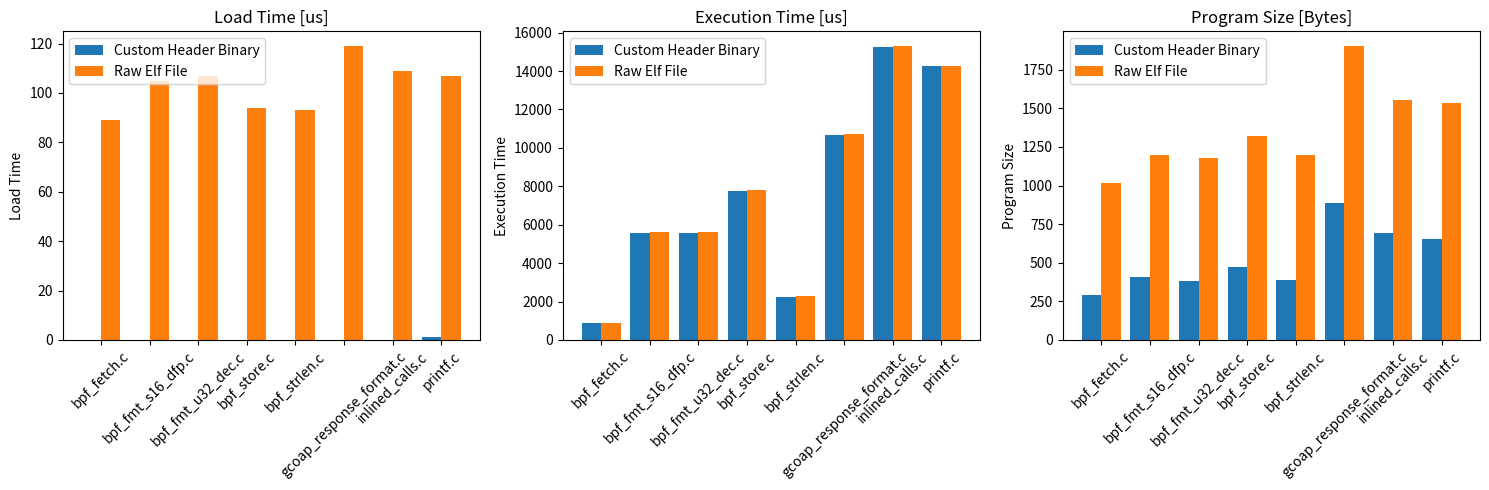

Source code (Python):
import matplotlib.pyplot as plt
import numpy as np

data_set1 = [
{"load_time": 0, "execution_time": 856,"program_size": 294, "result": 0},
{"load_time": 0, "execution_time": 5561,"program_size": 406, "result": 5},
{"load_time": 0, "execution_time": 5570,"program_size": 382, "result": 5},
{"load_time": 0, "execution_time": 7746,"program_size": 470, "result": 1234},
{"load_time": 0, "execution_time": 2251,"program_size": 390, "result": 21},
{"load_time": 0, "execution_time": 10693,"program_size": 886, "result": 134222414},
{"load_time": 0, "execution_time": 15277,"program_size": 694, "result": 12345},
{"load_time": 1, "execution_time": 14263,"program_size": 654, "result": 0},
]

data_set2 = [
 {"load_time": 89, "execution_time": 893,"program_size": 1016, "result": 0},
 {"load_time": 105, "execution_time": 5598,"program_size": 1200, "result": 5},
 {"load_time": 107, "execution_time": 5598,"program_size": 1176, "result": 5},
 {"load_time": 94, "execution_time": 7782,"program_size": 1320, "result": 1234},
 {"load_time": 93, "execution_time": 2288,"program_size": 1200, "result": 21},
 {"load_time": 119, "execution_time": 10711,"program_size": 1904, "result": 134222414},
 {"load_time": 109, "execution_time": 15305,"program_size": 1552, "result": 12345},
 {"load_time": 107, "execution_time": 14282,"program_size": 1536, "result": 0},
]



load_times1 = [d["load_time"] for d in data_set1]
execution_times1 = [d["execution_time"] for d in data_set1]
program_sizes1 = [d["program_size"] for d in data_set1]

load_times2 = [d["load_time"] for d in data_set2]
execution_times2 = [d["execution_time"] for d in data_set2]
program_sizes2 = [d["program_size"] for d in data_set2]

# Creating subplots
fig, axs = plt.subplots(1, 3, figsize=(15, 5))

x_tick_labels = [
        "bpf_fetch.c",
        "bpf_fmt_s16_dfp.c",
        "bpf_fmt_u32_dec.c",
        "bpf_store.c",
        "bpf_strlen.c",
        "gcoap_response_format.c",
        "inlined_calls.c",
        "printf.c"]


# Plotting load times
axs[0].bar(np.arange(len(load_times1)), load_times1, label='Custom Header Binary', width=0.4)
axs[0].bar(np.arange(len(load_times2)) + 0.4, load_times2, label='Raw Elf File', width=0.4)
axs[0].set_xticks(np.arange(len(load_times1)) + 0.2)
axs[0].set_xticklabels(x_tick_labels, rotation=45)
axs[0].set_ylabel('Load Time')
axs[0].set_title('Load Time [us]')
axs[0].legend()

# Plotting execution times
axs[1].bar(np.arange(len(execution_times1)), execution_times1, label='Custom Header Binary', width=0.4)
axs[1].bar(np.arange(len(execution_times2)) + 0.4, execution_times2, label='Raw Elf File', width=0.4)
axs[1].set_xticks(np.arange(len(execution_times1)) + 0.2)
axs[1].set_xticklabels(x_tick_labels, rotation=45)
axs[1].set_ylabel('Execution Time')
axs[1].set_title('Execution Time [us]')
axs[1].legend()

# Plotting program sizes
axs[2].bar(np.arange(len(program_sizes1)), program_sizes1, label='Custom Header Binary', width=0.4)
axs[2].bar(np.arange(len(program_sizes2)) + 0.4, program_sizes2, label='Raw Elf File', width=0.4)
axs[2].set_xticks(np.arange(len(program_sizes1)) + 0.2)
axs[2].set_xticklabels(x_tick_labels, rotation=45)
axs[2].set_ylabel('Program Size')
axs[2].set_title('Program Size [Bytes]')
axs[2].legend()

plt.tight_layout()
plt.show()

